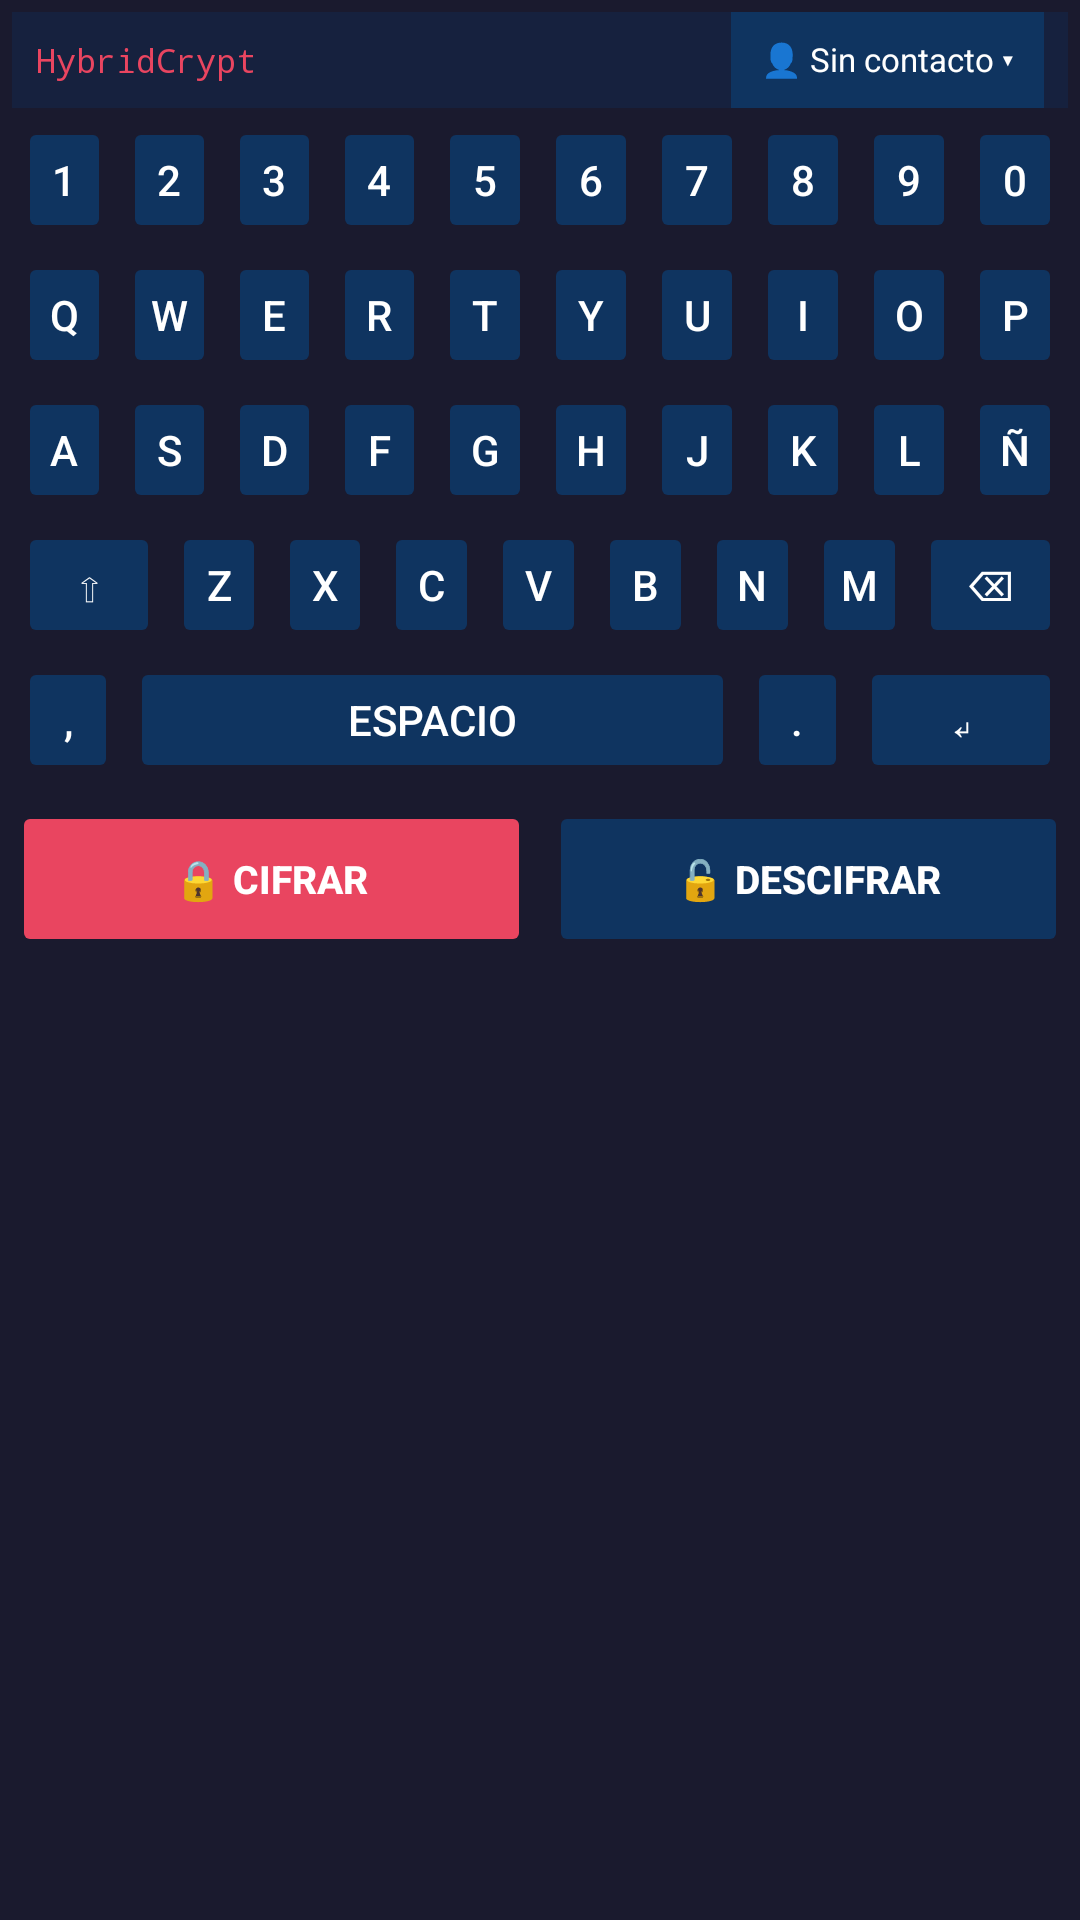

Here is an Android app screen rendered from its layout file. Give the layout XML and the strings, colors and styles it references.
<!-- AndroidManifest.xml: application theme Theme.HybridCrypt -->
<!-- res/layout/keyboard_layout.xml -->
<?xml version="1.0" encoding="utf-8"?>
<LinearLayout
    xmlns:android="http://schemas.android.com/apk/res/android"
    android:layout_width="match_parent"
    android:layout_height="wrap_content"
    android:orientation="vertical"
    android:background="#1A1A2E"
    android:padding="4dp">

    
    <LinearLayout
        android:layout_width="match_parent"
        android:layout_height="32dp"
        android:orientation="horizontal"
        android:gravity="center_vertical"
        android:paddingStart="8dp"
        android:paddingEnd="8dp"
        android:background="#16213E">

        <TextView
            android:id="@+id/tv_estado"
            android:layout_width="0dp"
            android:layout_height="wrap_content"
            android:layout_weight="1"
            android:text="HybridCrypt"
            android:textColor="#E94560"
            android:textSize="11sp"
            android:fontFamily="monospace" />

        
        <TextView
            android:id="@+id/tv_selector_contacto"
            android:layout_width="wrap_content"
            android:layout_height="match_parent"
            android:text="👤 Sin contacto ▾"
            android:textColor="#FFFFFF"
            android:textSize="11sp"
            android:gravity="center_vertical"
            android:paddingStart="10dp"
            android:paddingEnd="10dp"
            android:background="#0F3460"
            android:clickable="true"
            android:focusable="true"/>

    </LinearLayout>

    
    <LinearLayout
        android:layout_width="match_parent"
        android:layout_height="42dp"
        android:orientation="horizontal"
        android:layout_marginTop="3dp">

        <Button android:id="@+id/key_1" style="@style/KeyStyle" android:text="1" android:layout_weight="1"/>
        <Button android:id="@+id/key_2" style="@style/KeyStyle" android:text="2" android:layout_weight="1"/>
        <Button android:id="@+id/key_3" style="@style/KeyStyle" android:text="3" android:layout_weight="1"/>
        <Button android:id="@+id/key_4" style="@style/KeyStyle" android:text="4" android:layout_weight="1"/>
        <Button android:id="@+id/key_5" style="@style/KeyStyle" android:text="5" android:layout_weight="1"/>
        <Button android:id="@+id/key_6" style="@style/KeyStyle" android:text="6" android:layout_weight="1"/>
        <Button android:id="@+id/key_7" style="@style/KeyStyle" android:text="7" android:layout_weight="1"/>
        <Button android:id="@+id/key_8" style="@style/KeyStyle" android:text="8" android:layout_weight="1"/>
        <Button android:id="@+id/key_9" style="@style/KeyStyle" android:text="9" android:layout_weight="1"/>
        <Button android:id="@+id/key_0" style="@style/KeyStyle" android:text="0" android:layout_weight="1"/>

    </LinearLayout>

    
    <LinearLayout
        android:layout_width="match_parent"
        android:layout_height="42dp"
        android:orientation="horizontal"
        android:layout_marginTop="3dp">

        <Button android:id="@+id/key_q" style="@style/KeyStyle" android:text="Q" android:layout_weight="1"/>
        <Button android:id="@+id/key_w" style="@style/KeyStyle" android:text="W" android:layout_weight="1"/>
        <Button android:id="@+id/key_e" style="@style/KeyStyle" android:text="E" android:layout_weight="1"/>
        <Button android:id="@+id/key_r" style="@style/KeyStyle" android:text="R" android:layout_weight="1"/>
        <Button android:id="@+id/key_t" style="@style/KeyStyle" android:text="T" android:layout_weight="1"/>
        <Button android:id="@+id/key_y" style="@style/KeyStyle" android:text="Y" android:layout_weight="1"/>
        <Button android:id="@+id/key_u" style="@style/KeyStyle" android:text="U" android:layout_weight="1"/>
        <Button android:id="@+id/key_i" style="@style/KeyStyle" android:text="I" android:layout_weight="1"/>
        <Button android:id="@+id/key_o" style="@style/KeyStyle" android:text="O" android:layout_weight="1"/>
        <Button android:id="@+id/key_p" style="@style/KeyStyle" android:text="P" android:layout_weight="1"/>

    </LinearLayout>

    
    <LinearLayout
        android:layout_width="match_parent"
        android:layout_height="42dp"
        android:orientation="horizontal"
        android:layout_marginTop="3dp">

        <Button android:id="@+id/key_a" style="@style/KeyStyle" android:text="A" android:layout_weight="1"/>
        <Button android:id="@+id/key_s" style="@style/KeyStyle" android:text="S" android:layout_weight="1"/>
        <Button android:id="@+id/key_d" style="@style/KeyStyle" android:text="D" android:layout_weight="1"/>
        <Button android:id="@+id/key_f" style="@style/KeyStyle" android:text="F" android:layout_weight="1"/>
        <Button android:id="@+id/key_g" style="@style/KeyStyle" android:text="G" android:layout_weight="1"/>
        <Button android:id="@+id/key_h" style="@style/KeyStyle" android:text="H" android:layout_weight="1"/>
        <Button android:id="@+id/key_j" style="@style/KeyStyle" android:text="J" android:layout_weight="1"/>
        <Button android:id="@+id/key_k" style="@style/KeyStyle" android:text="K" android:layout_weight="1"/>
        <Button android:id="@+id/key_l" style="@style/KeyStyle" android:text="L" android:layout_weight="1"/>
        <Button android:id="@+id/key_anio" style="@style/KeyStyle" android:text="Ñ" android:layout_weight="1"/>

    </LinearLayout>

    
    <LinearLayout
        android:layout_width="match_parent"
        android:layout_height="42dp"
        android:orientation="horizontal"
        android:layout_marginTop="3dp">

        <Button android:id="@+id/key_mayus" style="@style/KeyStyle" android:text="⇧" android:layout_weight="1.5"/>
        <Button android:id="@+id/key_z" style="@style/KeyStyle" android:text="Z" android:layout_weight="1"/>
        <Button android:id="@+id/key_x" style="@style/KeyStyle" android:text="X" android:layout_weight="1"/>
        <Button android:id="@+id/key_c" style="@style/KeyStyle" android:text="C" android:layout_weight="1"/>
        <Button android:id="@+id/key_v" style="@style/KeyStyle" android:text="V" android:layout_weight="1"/>
        <Button android:id="@+id/key_b" style="@style/KeyStyle" android:text="B" android:layout_weight="1"/>
        <Button android:id="@+id/key_n" style="@style/KeyStyle" android:text="N" android:layout_weight="1"/>
        <Button android:id="@+id/key_m" style="@style/KeyStyle" android:text="M" android:layout_weight="1"/>
        <Button android:id="@+id/key_back" style="@style/KeyStyle" android:text="⌫" android:layout_weight="1.5"/>

    </LinearLayout>

    
    <LinearLayout
        android:layout_width="match_parent"
        android:layout_height="42dp"
        android:orientation="horizontal"
        android:layout_marginTop="3dp">

        <Button android:id="@+id/key_coma"  style="@style/KeyStyle" android:text="," android:layout_weight="1"/>
        <Button android:id="@+id/key_space" style="@style/KeyStyle" android:text="ESPACIO" android:layout_weight="6"/>
        <Button android:id="@+id/key_punto" style="@style/KeyStyle" android:text="." android:layout_weight="1"/>
        <Button android:id="@+id/key_enter" style="@style/KeyStyle" android:text="↵" android:layout_weight="2"
            android:backgroundTint="#0F3460"/>

    </LinearLayout>

    
    <LinearLayout
        android:layout_width="match_parent"
        android:layout_height="52dp"
        android:orientation="horizontal"
        android:layout_marginTop="6dp"
        android:layout_marginBottom="4dp">

        <Button
            android:id="@+id/btn_cifrar"
            android:layout_width="0dp"
            android:layout_height="match_parent"
            android:layout_weight="1"
            android:layout_marginEnd="3dp"
            android:text="🔒 CIFRAR"
            android:textColor="#FFFFFF"
            android:textSize="13sp"
            android:textStyle="bold"
            android:backgroundTint="#E94560"
            android:stateListAnimator="@null" />

        <Button
            android:id="@+id/btn_descifrar"
            android:layout_width="0dp"
            android:layout_height="match_parent"
            android:layout_weight="1"
            android:layout_marginStart="3dp"
            android:text="🔓 DESCIFRAR"
            android:textColor="#FFFFFF"
            android:textSize="13sp"
            android:textStyle="bold"
            android:backgroundTint="#0F3460"
            android:stateListAnimator="@null" />

    </LinearLayout>

</LinearLayout>
<!-- resources referenced by this layout -->
<resources>
  <style name="KeyStyle" parent="Widget.AppCompat.Button">
          <item name="android:layout_width">0dp</item>
          <item name="android:layout_height">match_parent</item>
          <item name="android:layout_marginStart">2dp</item>
          <item name="android:layout_marginEnd">2dp</item>
          <item name="android:textColor">#FFFFFF</item>
          <item name="android:textSize">14sp</item>
          <item name="android:backgroundTint">#0F3460</item>
          <item name="android:padding">0dp</item>
          <item name="android:minWidth">0dp</item>
          <item name="android:minHeight">0dp</item>
          <item name="android:stateListAnimator">@null</item>
      </style>
  <style name="Theme.HybridCrypt" parent="Base.Theme.HybridCrypt" />
  <style name="Base.Theme.HybridCrypt" parent="Theme.Material3.DayNight.NoActionBar">
          
          
      </style>
</resources>
